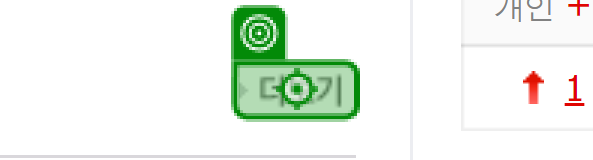
Task: 강동_RPA수업_2024
Workflow: 시퀀스

Step 1: click on '거래상위 더보기'

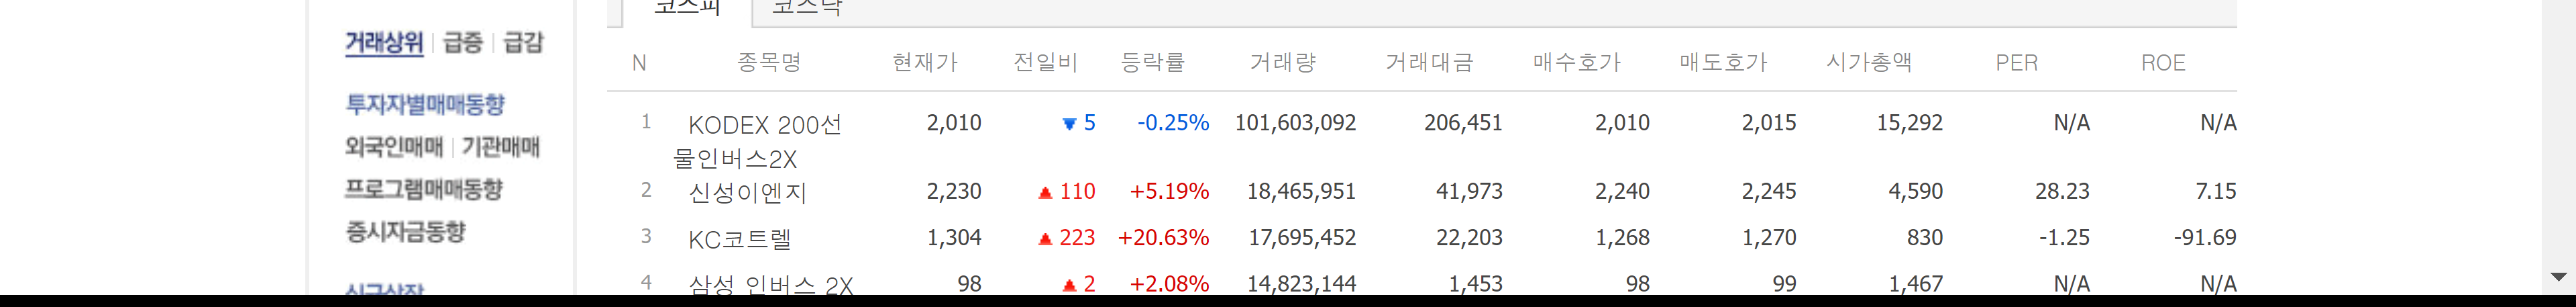
Step 2: get-text